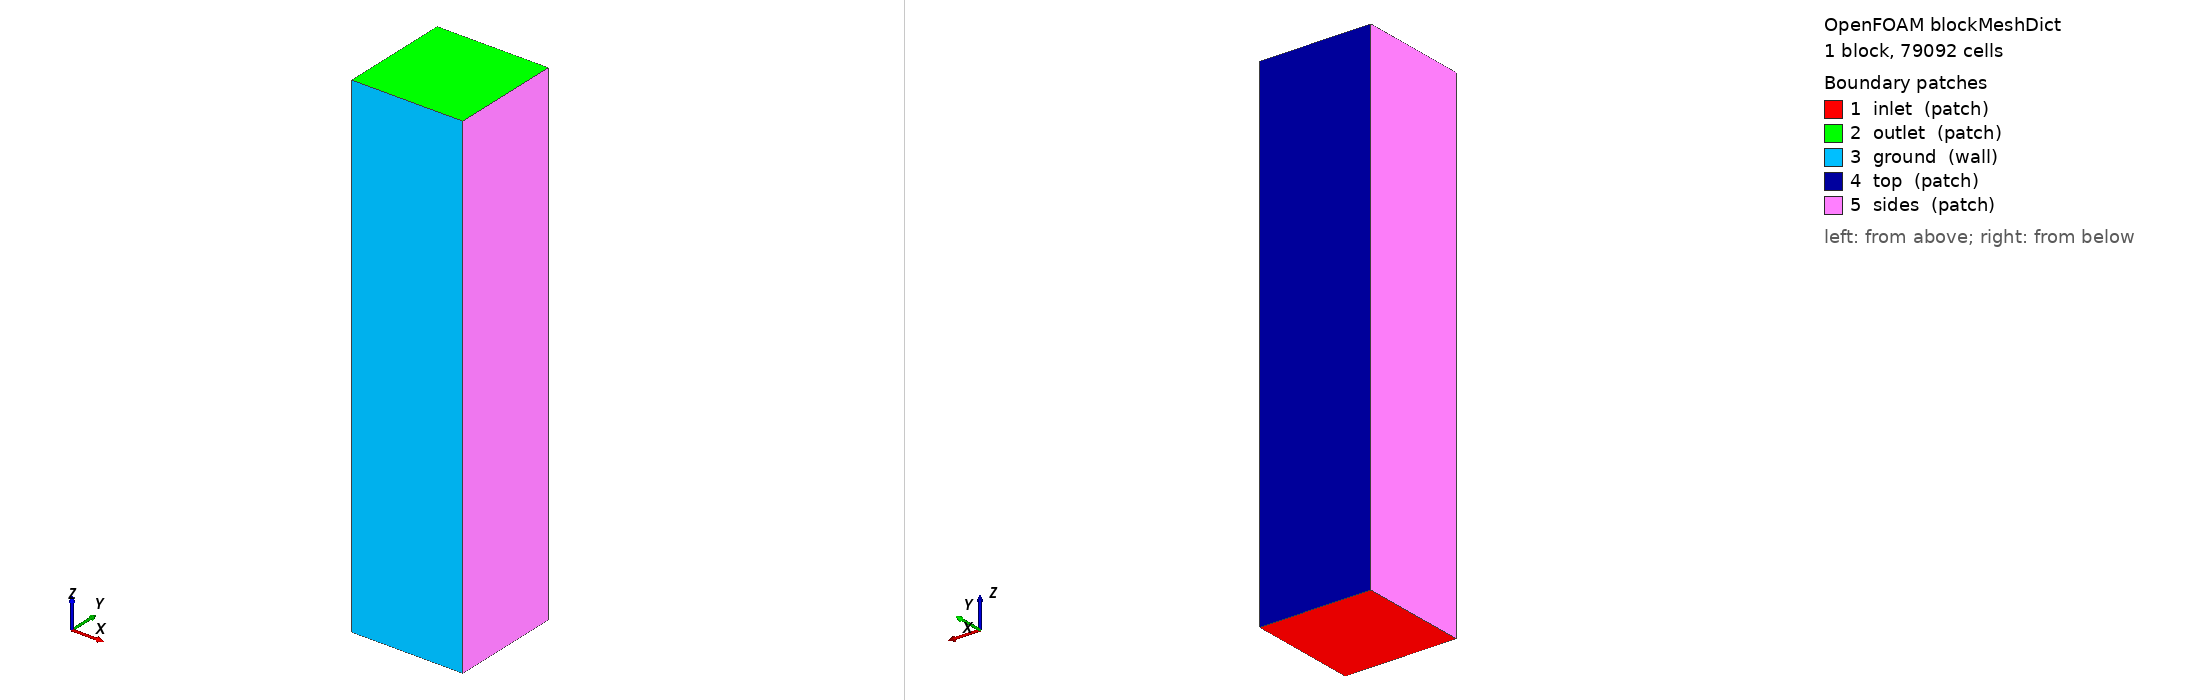

OpenFOAM case: the mesh blockMesh builds from blockMeshDict, 1 block(s), 79092 cells. Boundary patches (legend numbers): 1 inlet (patch), 2 outlet (patch), 3 ground (wall), 4 top (patch), 5 sides (patch). Left view from above one corner, right view from below the opposite corner. Boundary conditions: 2 field file(s) under 0/; 0 of 5 drawn patches have an entry in a shipped field file.

=== system/blockMeshDict ===
/*--------------------------------*- C++ -*----------------------------------*\
| =========                 |                                                 |
| \\      /  F ield         | OpenFOAM: The Open Source CFD Toolbox           |
|  \\    /   O peration     | Version:  v2312                                 |
|   \\  /    A nd           | Website:  www.openfoam.com                      |
|    \\/     M anipulation  |                                                 |
\*---------------------------------------------------------------------------*/
FoamFile
{
    version     2.0;
    format      ascii;
    class       dictionary;
    object      blockMeshDict;
}
// * * * * * * * * * * * * * * * * * * * * * * * * * * * * * * * * * * * * * //

scale   1;

vertices
(
    (-0.5  0.0 -1.5)
    ( 0.5  0.0 -1.5)
    ( 0.5  1.0 -1.5)
    (-0.5  1.0 -1.5)
    (-0.5  0.0  3.0)
    ( 0.5  0.0  3.0)
    ( 0.5  1.0  3.0)
    (-0.5  1.0  3.0)
);

blocks
(
    hex (0 1 2 3 4 5 6 7) (26 26 117) simpleGrading (1 1 1)
);

edges ();

boundary
(
    inlet   { type patch;  faces ((0 3 2 1)); }
    outlet  { type patch;  faces ((4 5 6 7)); }
    ground  { type wall;   faces ((0 1 5 4)); }
    top     { type patch;  faces ((3 7 6 2)); }
    sides
    {
        type patch;
        faces ((0 4 7 3) (1 2 6 5));
    }
);


// ************************************************************************* //
